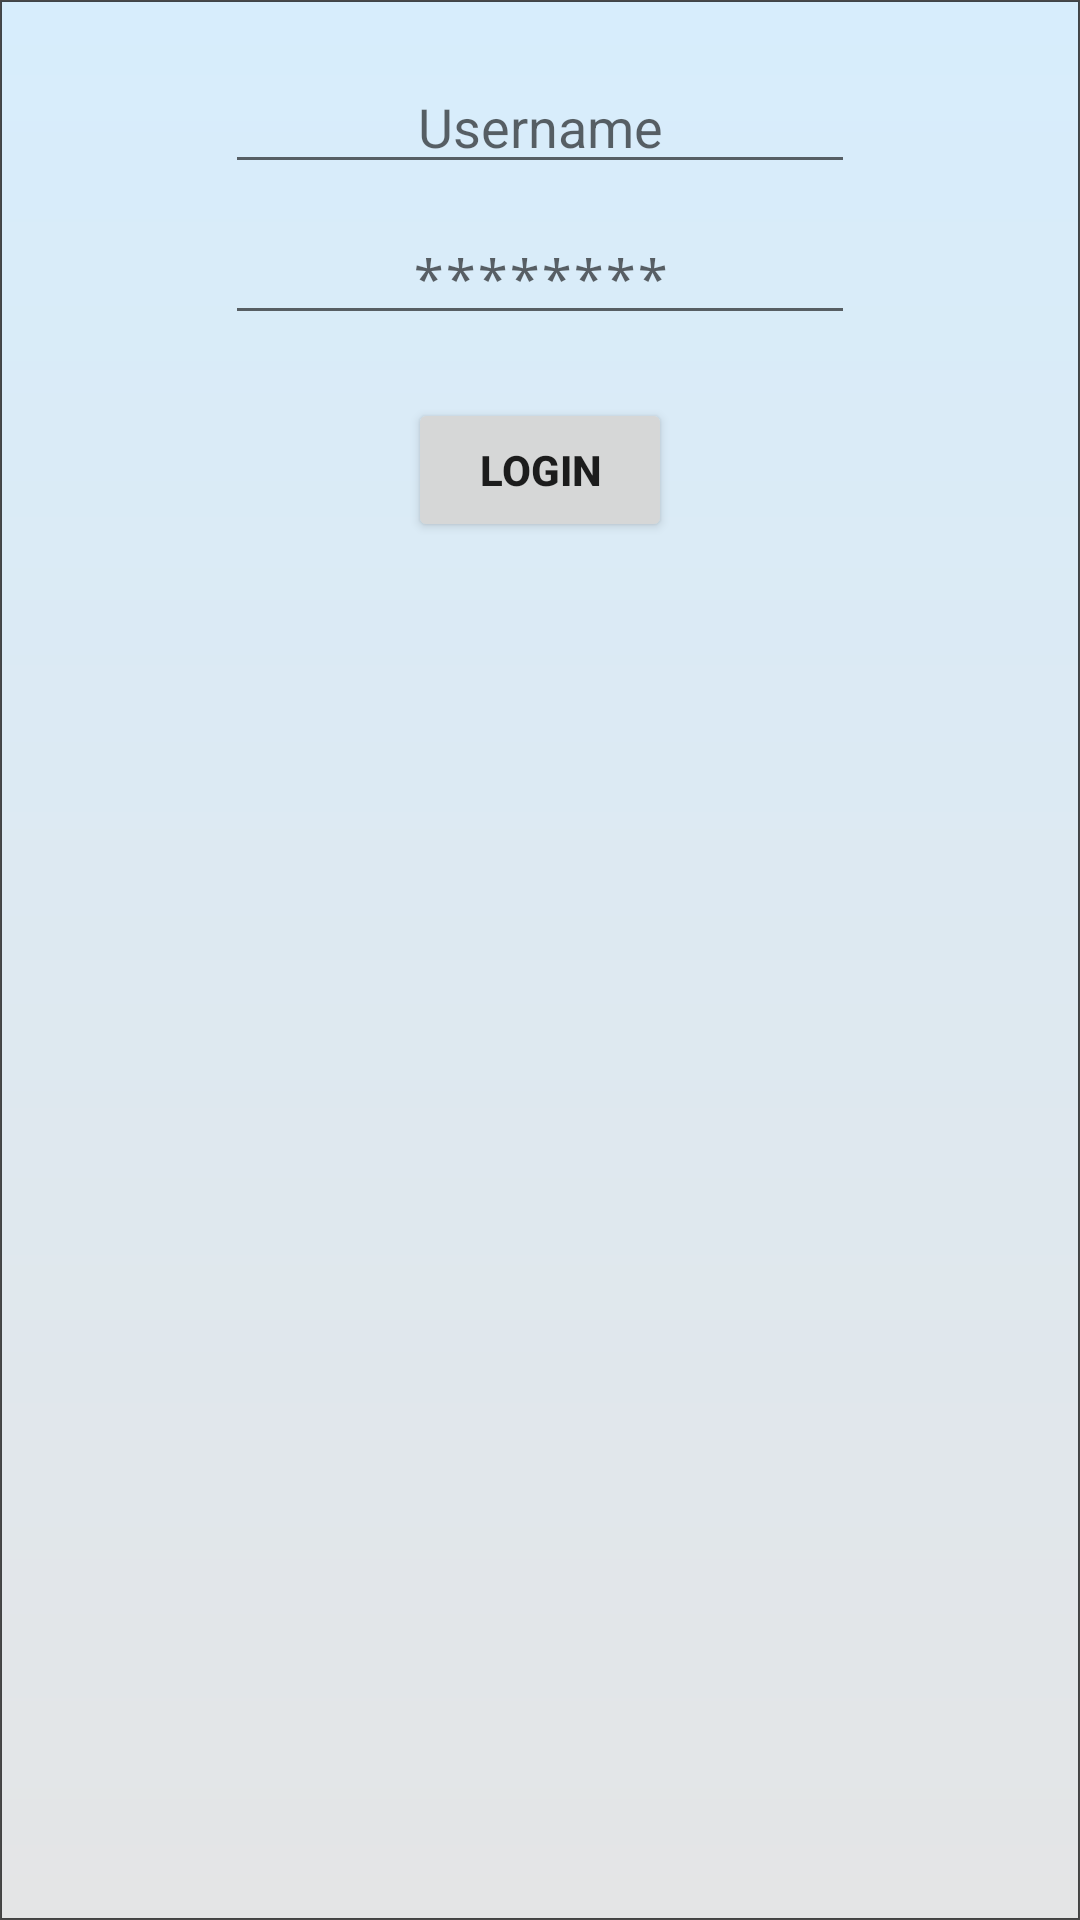

Here is an Android app screen rendered from its layout file. Give the layout XML and the strings, colors and styles it references.
<!-- AndroidManifest.xml: activity theme AppTheme.PopMe -->
<!-- res/layout/activity_login.xml -->
<?xml version="1.0" encoding="utf-8"?>
<RelativeLayout xmlns:android="http://schemas.android.com/apk/res/android"
    xmlns:app="http://schemas.android.com/apk/res-auto"
    xmlns:tools="http://schemas.android.com/tools"
    android:layout_width="match_parent"
    android:layout_height="match_parent"
    android:background="@drawable/pop_bg1"
    tools:context=".LoginActivity">

    <EditText
        android:id="@+id/ET_username"
        android:layout_width="wrap_content"
        android:layout_height="wrap_content"
        android:layout_alignParentTop="true"
        android:layout_centerHorizontal="true"
        android:layout_marginTop="20dp"
        android:ems="10"
        android:gravity="center"
        android:hint="Username"
        android:inputType="textPersonName" />

    <EditText
        android:id="@+id/ET_pass"
        android:layout_width="wrap_content"
        android:layout_height="wrap_content"
        android:layout_below="@+id/ET_username"
        android:layout_centerHorizontal="true"
        android:layout_marginTop="9dp"
        android:ems="10"
        android:gravity="center"
        android:hint="********"
        android:inputType="textPassword" />

    <Button
        android:id="@+id/BT_login"
        android:layout_width="wrap_content"
        android:layout_height="wrap_content"
        android:layout_below="@+id/ET_pass"
        android:layout_centerHorizontal="true"
        android:layout_marginTop="21dp"
        android:text="LOGIN"
        android:textStyle="bold" />
</RelativeLayout>
<!-- resources referenced by this layout -->
<resources>
  <!-- drawable pop_bg1 (drawable) -->
  <?xml version="1.0" encoding="utf-8"?>
  <shape xmlns:android="http://schemas.android.com/apk/res/android">
  
      <stroke android:width="2px"
          android:color="#b5000000"/>
      <gradient
          android:startColor="#d7edfc"
          android:endColor="#e4e5e6"
          android:angle="270"/>
      
      
  
      
  
  </shape>
  <style name="AppTheme.PopMe">
          <item name="android:windowIsTranslucent">true</item>
          <item name="android:windowCloseOnTouchOutside">true</item>
      </style>
</resources>
